20-way image classification set "ada_project_2023" from GitHub (Jmat0/ada_project_2023); label vocabulary: Audemars Piguet, Blancpain, Breguet, Breitling, Bulgari, Cartier, Certina, Chopard, Girard-Perregaux, Hublot, IWC, Jaeger-LeCoultre, Montblanc, Omega, Panerai, Patek Philippe, Rolex, TAG Heuer, Tissot, Zenith.

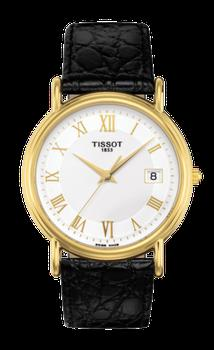
Label: Tissot

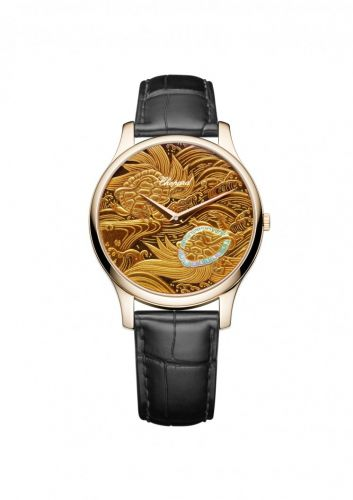
Label: Chopard

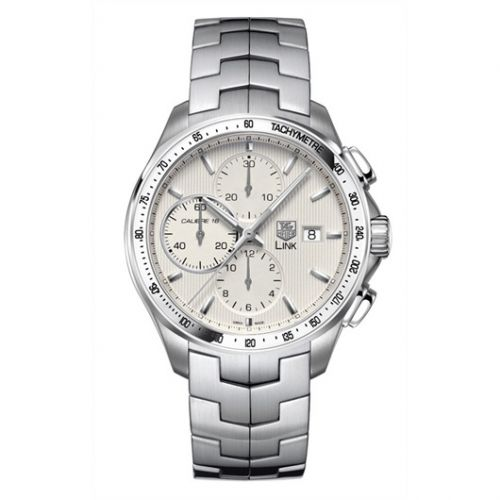
Label: TAG Heuer

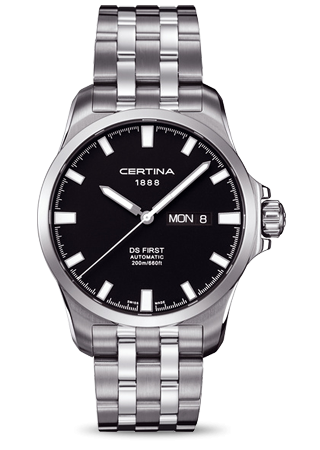
Label: Certina

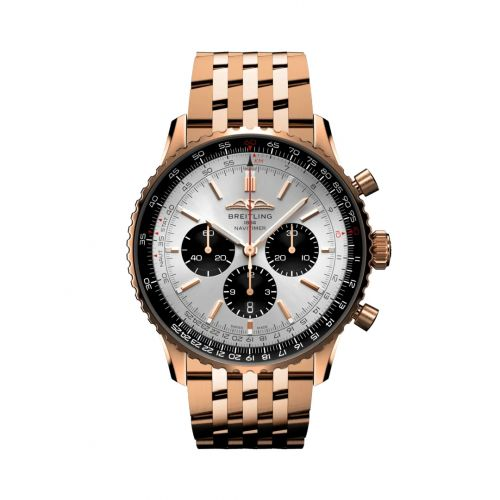
Label: Breitling

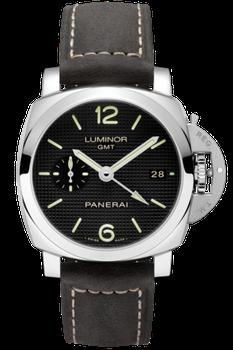
Label: Panerai
